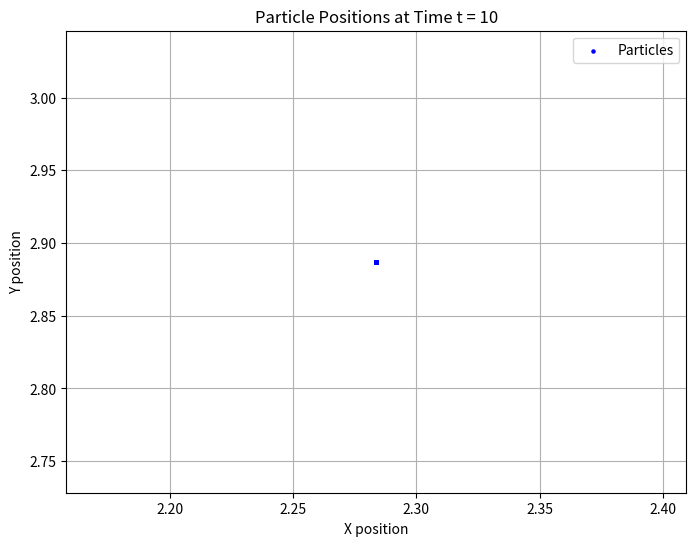

Generate this figure with matplotlib:
import numpy as np 
import matplotlib.pyplot as plt 

class ParticleFilter():
    def __init__(self,state_dim,num_particles,r,w,sigma_l,sigma_r,measurement_noise):
        self.num_particles = num_particles #No. of particles
        self.r = r #The wheel radius
        self.w = w #The track width 
        self.sigma_l = sigma_l #The left wheel speed
        self.sigma_r = sigma_r #The right wheel speed
        self.measurement_noise = measurement_noise #Measurement Noise (R=with mean mu, and sigma)
        # self.particles = np.array([(np.random.uniform(-1, 1), 
        #                     np.random.uniform(-1, 1),
        #                     np.random.uniform(-np.pi, np.pi)) for _ in range(num_particles)])
        self.particles = np.array([(0,0,0) for _ in range(num_particles)])

        
        
        self.state_space=np.zeros((state_dim,1))
    def sample_speeds(self,vl,vr):
            
        """
        Wheel left and right speeds
        args:
        vl (float): Left wheel speed
        vr (float): Right wheel speed
            
        returns:
            (float,float): Noise added to speeds
        """
            
        vl_noise=vl+np.random.normal(0,self.sigma_l)
        vr_noise=vr+np.random.normal(0,self.sigma_r)
        
        return vl_noise, vr_noise
    
    def motion_model(self,particles,vl,vr,t1,t2):
        """
        Motion model for the particles
        Args:
            particles (tuple_): current particle state (x,y,theta)
            vl (float): left speed command
            vr (float): right speed command
            t1 (float): Current Time
            t2 (float): Future time 
            
        Return: 
         tuple: New particle state (x,y,theta)at time t2
        """
        x,y,theta=particles
        
        dt=t2-t1
        
        vl_noisy,vr_noisy=self.sample_speeds(vl,vr)
        
        v=0.5*self.r*(vl_noisy+vr_noisy) #linear velocity
        w=0.5 * self.r * (vr_noisy - vl_noisy)/self.w #angular velocity 
        
        
        if abs(w) < 1e-5:
            dx=v*dt*np.cos(theta)
            dy=v*dt*np.sin(theta)
            dtheta=0
        else:
            dx=(v/w)*(np.sin(theta+w*dt)-np.sin(theta))
            dy=(v/w)*(np.cos(theta)-np.cos(theta+w*dt))
            dtheta=w*dt 
            
            
        x_new=x+dx
        y_new=y+dy
        theta_new=theta+dtheta
        
        self.state_space=[x_new,y_new,theta_new]
        
        return (x_new,y_new,theta_new)   
    
    
    def predict(self,vel_l,vel_r,t1,t2):
        """
        Predicted all particles based on the motion model 
        
        args:  
        
            vel_l (float): left wheel speed
            vel_r (float): right wheel speed
            t1 (float): Current Time
            t2 (float): future time 
        """
        
        self.particles=[self.motion_model(particle,vel_l,vel_r,t1,t2) 
                        for particle in self.particles]
        
        
    def measurement_model(self, measurement, particle):
        """
        Measurement Model that calculates the likelihood of the observed measurement
        given the particle's state using a Gaussian model.
        
        Args:
            particle (tuple): Particle state (x, y, theta)
            measurement (np.ndarray): Observed measurement (x, y) with noise
            
        Returns:
            float: Likelihood of the measurement given the particle's state
        """
        
        
        
        x, y = particle[:2]        
       
        new_measurement = np.linalg.norm(np.array([x, y]) - measurement[:1])
        gaussian_weight = (1 / (2 * np.pi * self.measurement_noise**2)) * np.exp(-0.5 * (new_measurement**2) / self.measurement_noise**2)
            
        # print(f"Measured distance: {new_measurement}, Likelihood (weight): {gaussian_weight}")
        return gaussian_weight

    
    def resample_particles(self, weights):
        """Resample particles based on importance weights."""
        
        
        weights = np.array(weights)
        # weights /= np.sum(weights) 
        
        weights_sum= np.sum(weights)
        if weights_sum == 0:
            print("All weights are zero! Check measurement model.")
            weights = np.ones(self.num_particles) / self.num_particles  # Reset to uniform
        else:
            weights /= weights_sum 
        indices = np.random.choice(range(self.num_particles), size=self.num_particles, p=weights)
        resampled_particles = [self.particles[i] for i in indices]
        
        
        self.particles = resampled_particles

    def low_variance_resample(self, weights):
        """Low variance resampling method."""
        weights = np.array(weights)
        weights_sum = np.sum(weights)
        
        if weights_sum == 0:
            print("All weights are zero! Check measurement model.")
            weights = np.ones(self.num_particles) / self.num_particles  
        else:
            weights /= weights_sum
        
        num_particles = self.num_particles
        resampled_particles = []
    
        r = np.random.uniform(0, 1/num_particles)  
        cumulative_sum = 0.0
        index = 0
        c = weights[0]
    
        for i in range(num_particles):
            U = r + i / num_particles 
            while U > c:
                index += 1
                c += weights[index]
            resampled_particles.append(self.particles[index])
    
        self.particles = resampled_particles

    
    def update(self, measurement):
        """
        Update step

        Args:
            measurement (np.array): Noisy Measurement of the robot's position 
        """
        
        weights = []

        
        for particle in self.particles:
            weight = self.measurement_model(measurement, particle)
            weights.append(weight)

        weights = np.array(weights)

        
        self.resample_particles(weights)
        
    def mu_covar(self):
        
        positions=np.array(self.particles)[:, :2] 
        
        mu=np.mean(positions, axis=0)
        cov=np.cov(positions.T)
        
        
        
        return mu, cov
    
    def e_plot_particles(self):
       
        positions = np.array(self.particles)[:, :2]
        
        
        plt.figure(figsize=(8, 6))
        plt.scatter(positions[:, 0], positions[:, 1], c='blue', s=5, label='Particles')
        plt.title('Particle Positions at Time t = 10')
        plt.xlabel('X position')
        plt.ylabel('Y position')
        plt.grid(True)
        plt.legend()
        plt.show()


        
        

def main():
    
    num_particles = 1000
    state_dim=3
    r = 0.25 # Wheel radius
    w = 0.5   # Track width
    sigma_l = 0.05  #left wheel noise
    sigma_r = 0.05  # right wheel noise
    measurement_noise = 0.10   # Standard deviation for measurement noise

    
    pf = ParticleFilter(state_dim,num_particles,r,w,sigma_l,sigma_r,measurement_noise)

   
    v_l, v_r = 1.5, 2.0  # rad/s

    # Time interval
    t1 = 0.0  # Current time
    t2 = 10.0  # Future time

   
    pf.predict(v_l,v_r,t1,t2)
   
    z = np.array([0.5, 0.2])

    
    pf.update(z)

    # Get the updated particle set
    updated_particles = pf.particles

    # Print the updated particle set
    print("Updated particle set:")
    for i, particle in enumerate(updated_particles[:5]): 
        print(f"Particle {i + 1}: {particle}")
        
        
    mean, covariance = pf.mu_covar()
    
   
    print(f"Empirical Mean: {mean}")
    print(f"Empirical Covariance Matrix: \n{covariance}")
    
   
    pf.e_plot_particles()
        
if __name__=="__main__":
    main()
